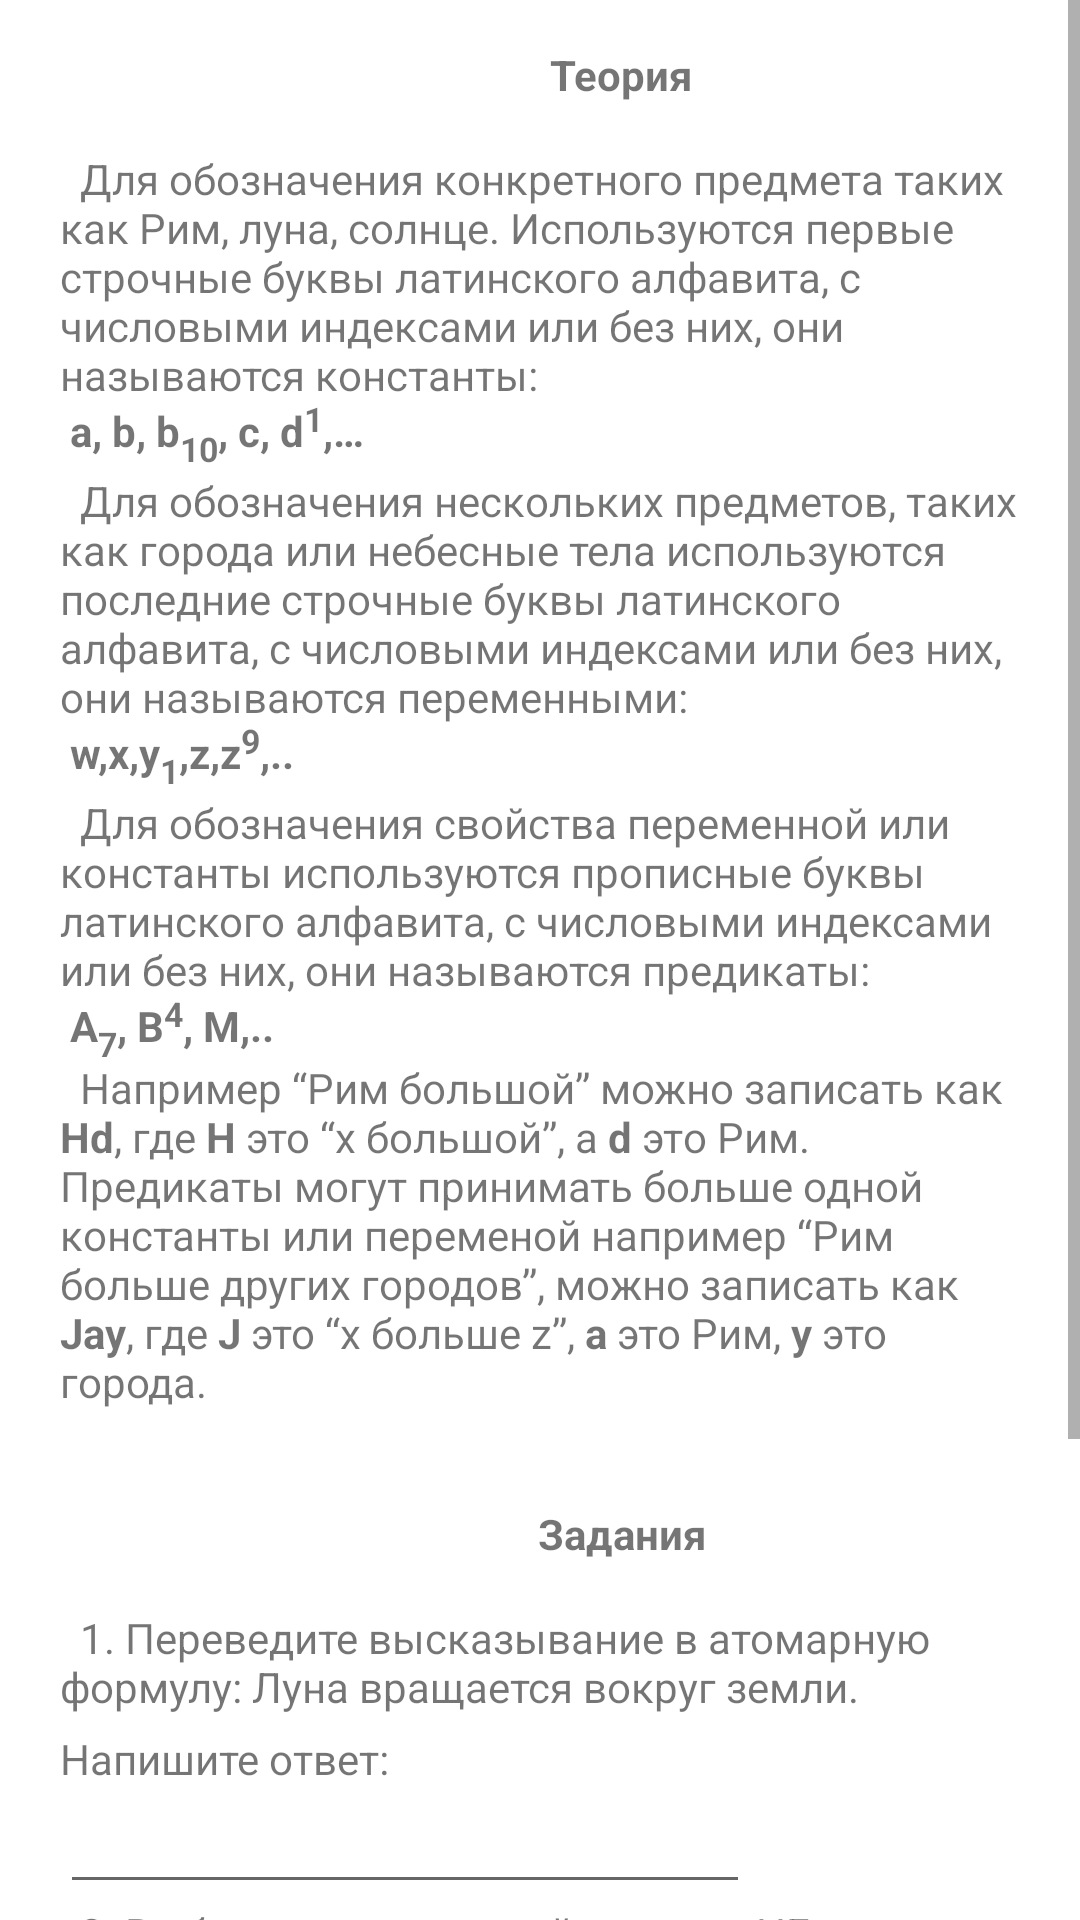

Layout XML and referenced resources for this Android screen:
<!-- AndroidManifest.xml: application theme Theme.Book -->
<!-- res/layout/activity_theme1.xml -->
<?xml version="1.0" encoding="utf-8"?>
<androidx.constraintlayout.widget.ConstraintLayout xmlns:android="http://schemas.android.com/apk/res/android"
    xmlns:app="http://schemas.android.com/apk/res-auto"
    xmlns:tools="http://schemas.android.com/tools"
    android:layout_width="match_parent"
    android:layout_height="match_parent"
    tools:context=".Theme1Activity">

    <ScrollView
        android:layout_width="match_parent"
        android:layout_height="wrap_content"
        app:layout_constraintBottom_toBottomOf="parent"
        app:layout_constraintEnd_toEndOf="parent"
        app:layout_constraintHorizontal_bias="0.0"
        app:layout_constraintStart_toStartOf="parent"
        app:layout_constraintTop_toTopOf="parent"
        app:layout_constraintVertical_bias="0.598">

        <LinearLayout
            android:layout_width="match_parent"
            android:layout_height="wrap_content"
            android:orientation="vertical">

            <TextView
                android:id="@+id/textView"
                android:layout_width="374dp"
                android:layout_height="50dp"
                android:layout_marginStart="20dp"
                android:foreground="@android:drawable/ic_menu_sort_by_size"
                android:foregroundGravity="left"
                android:foregroundTint="@color/teal_700"
                android:freezesText="false"
                android:gravity="center"
                android:text="@string/theory"
                app:layout_constraintBottom_toTopOf="@+id/textView4"
                app:layout_constraintEnd_toEndOf="parent"
                app:layout_constraintHorizontal_bias="0.396"
                app:layout_constraintStart_toStartOf="parent"
                app:layout_constraintTop_toTopOf="parent"
                app:layout_constraintVertical_bias="0.0" />

            <TextView
                android:id="@+id/textView4"
                android:layout_width="match_parent"
                android:layout_height="wrap_content"
                android:layout_marginStart="20dp"
                android:layout_marginTop="0dp"
                android:layout_marginEnd="17dp"
                android:text="@string/theory1.1"
                app:layout_constraintEnd_toEndOf="parent"
                app:layout_constraintHorizontal_bias="0.192"
                app:layout_constraintStart_toStartOf="parent"
                app:layout_constraintTop_toTopOf="parent" />


            <TextView
                android:id="@+id/textView44"
                android:layout_width="match_parent"
                android:layout_height="wrap_content"
                android:layout_marginStart="20dp"
                android:layout_marginTop="0dp"
                android:layout_marginEnd="17dp"
                android:text="@string/theory1.2"
                app:layout_constraintEnd_toEndOf="parent"
                app:layout_constraintHorizontal_bias="0.192"
                app:layout_constraintStart_toStartOf="parent"
                app:layout_constraintTop_toTopOf="parent" />

            <TextView
                android:id="@+id/textView444"
                android:layout_width="match_parent"
                android:layout_height="wrap_content"
                android:layout_marginStart="20dp"
                android:layout_marginTop="0dp"
                android:layout_marginEnd="17dp"
                android:text="@string/theory1.3"
                app:layout_constraintEnd_toEndOf="parent"
                app:layout_constraintHorizontal_bias="0.192"
                app:layout_constraintStart_toStartOf="parent"
                app:layout_constraintTop_toTopOf="parent" />
            <TextView
                android:id="@+id/textView2"
                android:layout_width="375dp"
                android:layout_height="50dp"
                android:layout_marginStart="20dp"
                android:foreground="@android:drawable/ic_menu_sort_by_size"
                android:foregroundGravity="left"
                android:foregroundTint="#02CAB0"
                android:gravity="center"
                android:text="@string/test"
                app:layout_constraintBottom_toTopOf="@+id/textView2"
                app:layout_constraintEnd_toEndOf="parent"
                app:layout_constraintHorizontal_bias="0.396"
                app:layout_constraintStart_toStartOf="parent"
                app:layout_constraintTop_toTopOf="parent"
                app:layout_constraintVertical_bias="0.0" />

            <TextView
                android:id="@+id/textView3"
                android:layout_width="match_parent"
                android:layout_height="wrap_content"
                android:layout_marginStart="20dp"
                android:layout_marginEnd="17dp"
                android:text="@string/quest1.1" />

            <TextView
                android:id="@+id/textView5"
                android:layout_width="match_parent"
                android:layout_height="wrap_content"
                android:layout_marginTop="5dp"
                android:layout_marginStart="20dp"
                android:text="@string/answer" />

            <EditText
                android:id="@+id/editTextTextPersonName"
                android:layout_width="230dp"
                android:layout_height="39dp"
                android:layout_marginStart="20dp"
                android:ems="10"
                android:inputType="textPersonName"
                android:text="" />

            <TextView
                android:id="@+id/textView6"
                android:layout_width="match_parent"
                android:layout_height="wrap_content"
                android:layout_marginStart="20dp"
                android:layout_marginEnd="17dp"
                android:text="@string/quest1.2" />

            <RadioGroup
                android:layout_width="match_parent"
                android:layout_height="match_parent"
                android:id="@+id/rg">

            <RadioButton
                android:id="@+id/radioButton"
                style="@style/TextAppearance.Material3.BodySmall"
                android:layout_width="207dp"
                android:layout_height="wrap_content"
                android:layout_marginStart="20dp"
                android:layout_marginEnd="17dp"
                android:text="Европа спутник Юпитера"
                android:textAppearance="@style/TextAppearance.AppCompat.Light.Widget.PopupMenu.Small" />

            <RadioButton
                android:id="@+id/radioButton2"
                style="@style/TextAppearance.Material3.BodySmall"
                android:layout_width="207dp"
                android:layout_height="wrap_content"
                android:layout_marginStart="20dp"
                android:layout_marginEnd="17dp"
                android:text="Рим находится в Италии" />

            <RadioButton
                android:id="@+id/radioButton3"
                style="@style/TextAppearance.Material3.BodySmall"
                android:layout_width="206dp"
                android:layout_height="wrap_content"
                android:layout_marginStart="20dp"
                android:layout_marginEnd="17dp"
                android:text="Слон больше белки" />

            <Button
                android:id="@+id/check1"
                android:layout_width="wrap_content"
                android:layout_height="40dp"
                android:layout_marginStart="20dp"
                android:text="@string/check"
                android:onClick="onClickCheck1"/>
            </RadioGroup>
        </LinearLayout>
    </ScrollView>

</androidx.constraintlayout.widget.ConstraintLayout>
<!-- resources referenced by this layout -->
<resources>
  <string name="answer">Напишите ответ:</string>
  <string name="check">Проверить ответы</string>
  <string name="quest1.1">\t1. Переведите высказывание в атомарную формулу: "Луна вращается вокруг земли."</string>
  <string name="quest1.2">\t2. Выберите правильный вариант НЕ подходящий к высказыванию "Kdc"</string>
  <string name="test"><b>Задания</b></string>
  <string name="theory"><b>Теория</b></string>
  <string name="theory1.1"><center>\tДля обозначения конкретного предмета таких как Рим, луна, солнце. Используются первые строчные буквы латинского алфавита, с числовыми индексами или без них, они называются константы: \n
      <b>a, b, b<sub><small>10</small></sub>, c, d<sup><small>1</small></sup>,…</b></center></string>
  <string name="theory1.2"><center>\tДля обозначения нескольких предметов, таких как города или небесные тела используются последние строчные буквы латинского алфавита, с числовыми индексами или без них, они называются переменными:\n
      <b>w,x,y<sub><small>1</small></sub>,z,z<sup><small>9</small></sup>,..</b></center></string>
  <string name="theory1.3"><center> \tДля обозначения свойства переменной или константы используются прописные буквы латинского алфавита, с числовыми индексами или без них, они называются предикаты:\n
      <b>A<sub><small>7</small></sub>, B<sup><small>4</small></sup>, M,..</b>\n
          \tНапример “Рим большой” можно записать как <b>Hd</b>, где <b>H</b> это “x большой”, а <b>d</b> это Рим. Предикаты могут принимать больше одной константы или переменой например “Рим больше других городов”, можно записать как <b>Jay</b>, где <b>J</b> это “x больше z”, <b>a</b> это Рим, <b>y</b> это города.\n</center></string>
  <style name="Theme.Book" parent="Theme.MaterialComponents.DayNight.DarkActionBar">
          
          <item name="colorPrimary">@color/teal_700</item>
          <item name="colorPrimaryVariant">@color/teal_700</item>
          <item name="colorOnPrimary">@color/white</item>
          
          <item name="colorSecondary">@color/teal_200</item>
          <item name="colorSecondaryVariant">@color/teal_700</item>
          <item name="colorOnSecondary">@color/black</item>
          
          <item name="android:statusBarColor">@color/teal_700</item>
          
      </style>
  <!-- not gathered from this repository: default colours our renderer supplied (Android Studio template values) -->
  <color name="teal_200">#FF03DAC5</color>
  <color name="teal_700">#FF018786</color>
  <color name="black">#FF000000</color>
  <color name="white">#FFFFFFFF</color>
</resources>
